Photos from the image-classification dataset "data" in the GitHub repository OmarPelcastre/IA.FINAL. Its 6 classes are: alfil, caballo, dama, peon, rey, torre.

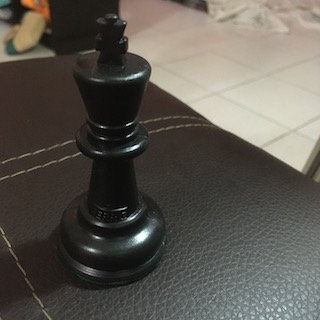
Label: rey

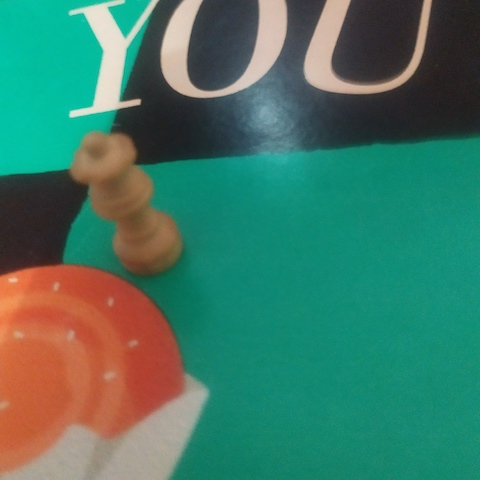
Label: dama

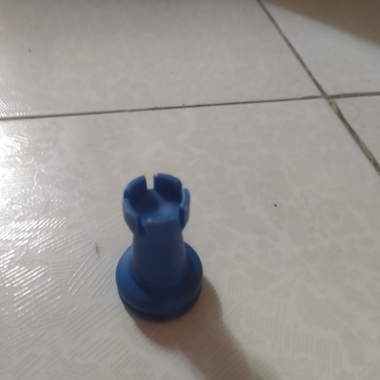
Label: torre

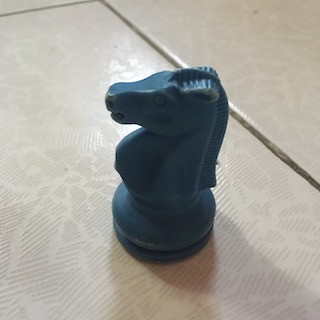
Label: caballo

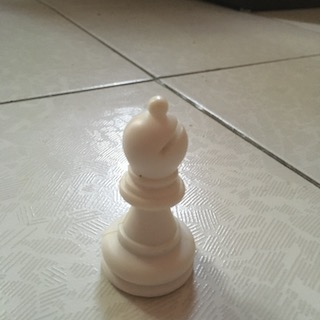
Label: alfil

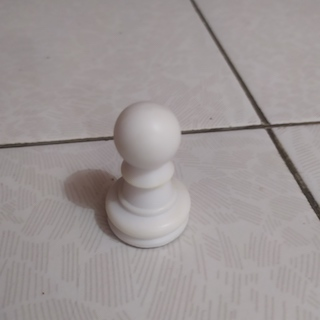
Label: peon
